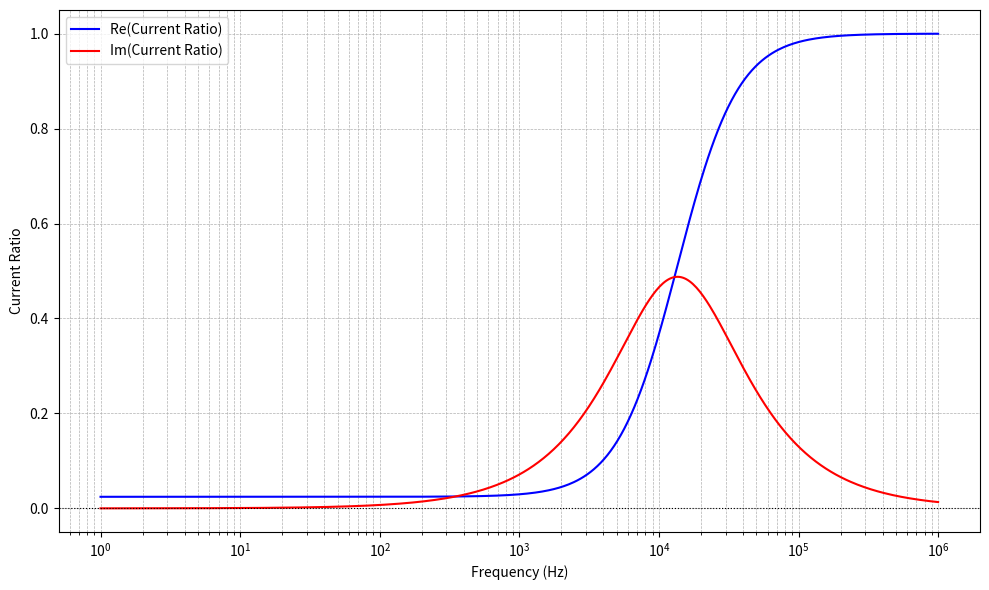

Write Python code to recreate this figure.
import numpy as np
import matplotlib.pyplot as plt


# Frequency range (e.g., 1 Hz to 1 MHz on a log scale)
frequencies = np.logspace(0, 6, 500) # 500 points from 10^0 to 10^6 Hz
omega = 2 * np.pi * frequencies # Angular frequency

# Example circuit parameters (replace with your actual model)
R1 = 0.01 # Ohms
R2 = 250e-6  # Ohms
L = 120e-9   # 1 mH
C = 1e-6   # 1 uF

# Example Impedances (replace with your actual circuit calculation)
# Impedance of inductor: j*omega*L
Z_L = 1j * omega * L
# Impedance of capacitor: 1 / (j*omega*C)
Z_C = 1 / (1j * omega * C)

# Example: Current ratio for a simple circuit like a voltage divider
# Let's assume Current Ratio = Z2 / (Z1 + Z2)
# Example Z1 = R1 + Z_L
# Example Z2 = R2 + Z_C
Z1 = R2+ Z_L
Z2 = R1+R2 + Z_L
# Calculate the complex current ratio
current_ratio = Z1 / Z2

# --- Plotting ---
plt.figure(figsize=(10, 6))

# Plot the real part of the current ratio
plt.plot(frequencies, current_ratio.real, label='Re(Current Ratio)', color='blue')
plt.plot(frequencies, current_ratio.imag, label='Im(Current Ratio)', color='red')

# Plot the imaginary part for comparison (optional)
# plt.plot(frequencies, current_ratio.imag, label='Im(Current Ratio)', color='red', linestyle='--')

# --- Formatting the Plot ---
plt.xscale('log') # Use logarithmic scale for frequency
plt.xlabel('Frequency (Hz)')
plt.ylabel('Current Ratio')
# plt.title('Real Part of Current Ratio vs. Frequency')
plt.grid(True, which='both', linestyle='--', linewidth=0.5) # Add grid lines for both major and minor ticks
plt.legend()

# Ensure y-axis starts from 0 or slightly below if needed to show decay properly
min_real = np.min(current_ratio.real)
max_real = np.max(current_ratio.real)
# Add a small buffer to the y-axis limits
y_buffer = (max_real - min_real) * 0.05
# plt.ylim(min(0, min_real - y_buffer), max_real + y_buffer) # Ensure y=0 is visible

# Add a horizontal line at y=0 for reference
plt.axhline(0, color='black', linewidth=0.8, linestyle=':')

plt.tight_layout() # Adjust layout to prevent labels overlapping
plt.show()
